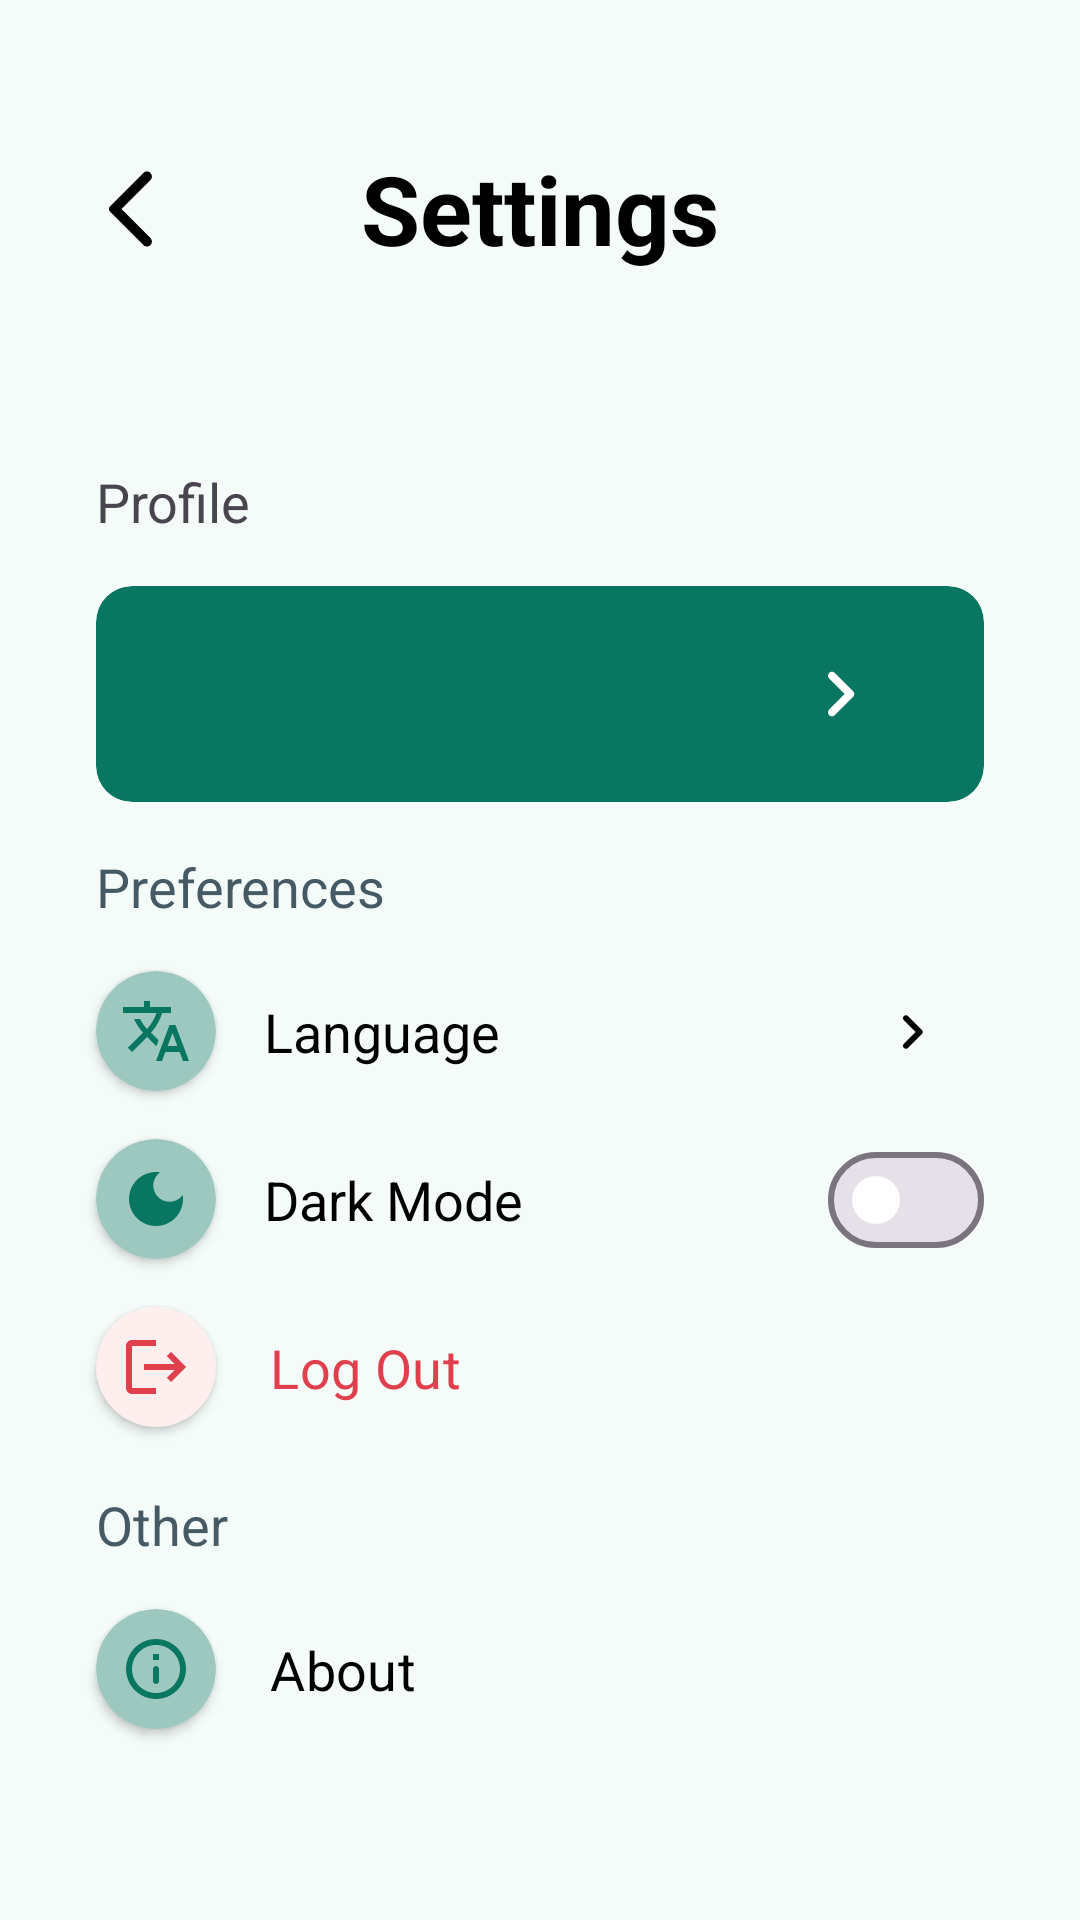

Android layout source for this screen:
<!-- AndroidManifest.xml: application theme Theme.NutriSight -->
<!-- res/layout/activity_settings.xml -->
<?xml version="1.0" encoding="utf-8"?>
<androidx.constraintlayout.widget.ConstraintLayout xmlns:android="http://schemas.android.com/apk/res/android"
    xmlns:app="http://schemas.android.com/apk/res-auto"
    xmlns:tools="http://schemas.android.com/tools"
    android:id="@+id/main"
    android:background="@color/background_color"
    android:layout_width="match_parent"
    android:layout_height="match_parent"
    tools:context=".ui.activity.SettingsActivity">


    <ImageButton
        android:id="@+id/btn_back_settings_main"
        android:layout_width="wrap_content"
        android:layout_height="wrap_content"
        android:contentDescription="@string/logo_of_arrow"
        android:src="@drawable/round_arrow_back_ios_24"
        android:backgroundTint="@android:color/transparent"
        android:layout_marginStart="16dp"
        app:layout_constraintTop_toTopOf="@+id/tv_settings"
        app:layout_constraintBottom_toBottomOf="@+id/tv_settings"
        app:layout_constraintStart_toStartOf="parent"/>

    <TextView
        android:id="@+id/tv_settings"
        android:layout_width="wrap_content"
        android:layout_height="wrap_content"
        android:text="@string/settings"
        android:textColor="@color/black_white"
        android:textSize="32sp"
        android:textStyle="bold"
        android:layout_marginTop="48dp"
        android:gravity="center"
        app:layout_constraintStart_toStartOf="parent"
        app:layout_constraintEnd_toEndOf="parent"
        app:layout_constraintTop_toTopOf="parent"/>


    <TextView
        android:id="@+id/tv_profile"
        android:layout_width="wrap_content"
        android:layout_height="wrap_content"
        android:text="@string/text_profile"
        android:layout_marginStart="32dp"
        android:layout_marginTop="64dp"
        android:textSize="18sp"
        app:layout_constraintTop_toBottomOf="@+id/tv_settings"
        app:layout_constraintStart_toStartOf="parent"/>

    <com.google.android.material.card.MaterialCardView
        android:id="@+id/card_setting_profile"
        android:layout_width="match_parent"
        android:layout_height="72dp"
        android:layout_marginHorizontal="32dp"
        android:layout_marginTop="16dp"
        android:elevation="8dp"
        app:strokeWidth="0dp"
        android:backgroundTint="@color/main_green"
        app:layout_constraintTop_toBottomOf="@+id/tv_profile"
        app:layout_constraintStart_toStartOf="parent"
        >

        <LinearLayout
            android:layout_width="match_parent"
            android:layout_height="match_parent"
            android:orientation="horizontal">

            <LinearLayout
                android:layout_width="0dp"
                android:layout_height="match_parent"
                android:orientation="vertical"
                android:gravity="start|center"
                android:layout_weight="1">

                <TextView
                    android:id="@+id/username_settings"
                    android:layout_width="wrap_content"
                    android:layout_height="wrap_content"
                    tools:text="Taffan"
                    android:textColor="@color/white"
                    android:layout_marginStart="32dp"
                    android:layout_marginBottom="4dp"
                    android:textSize="18sp"
                    android:textStyle="bold"
                    />

                <TextView
                    android:id="@+id/email_settings"
                    android:layout_width="wrap_content"
                    android:layout_height="wrap_content"
                    tools:text="taffanm@gmail.com"
                    android:textColor="@color/white"
                    android:layout_marginStart="32dp"
                    android:textSize="14sp"
                    />



            </LinearLayout>



            <com.google.android.material.button.MaterialButton
                android:id="@+id/btn_edit"
                android:layout_width="wrap_content"
                android:layout_height="wrap_content"
                android:contentDescription="@string/logo_of_arrow"
                app:icon="@drawable/round_keyboard_arrow_right_24"
                app:iconSize="32dp"
                app:iconTint="@color/white"
                android:backgroundTint="@android:color/transparent"
                android:layout_gravity="center"
               />

        </LinearLayout>


    </com.google.android.material.card.MaterialCardView>


    <TextView
        android:id="@+id/tv_preferences"
        android:layout_width="wrap_content"
        android:layout_height="wrap_content"
        android:text="@string/preferences"
        android:textColor="@color/grey_text"
        android:layout_marginStart="32dp"
        android:layout_marginTop="16dp"
        android:textSize="18sp"
        app:layout_constraintTop_toBottomOf="@+id/card_setting_profile"
        app:layout_constraintStart_toStartOf="parent"/>

    <androidx.cardview.widget.CardView
        android:id="@+id/card_view_translation"
        android:layout_width="wrap_content"
        android:layout_height="wrap_content"
        app:cardCornerRadius="50dp"
        android:layout_marginStart="32dp"
        android:layout_marginTop="16dp"
        android:backgroundTint="@color/main_green_20"
        app:layout_constraintStart_toStartOf="parent"
        app:layout_constraintTop_toBottomOf="@+id/tv_preferences">

        <ImageView
            android:layout_width="wrap_content"
            android:layout_height="wrap_content"
            android:contentDescription="@string/logo_of_translation"
            android:padding="8dp"
            android:src="@drawable/baseline_translate_24"/>


    </androidx.cardview.widget.CardView>

    <TextView
        android:id="@+id/tv_language"
        android:layout_width="wrap_content"
        android:layout_height="wrap_content"
        android:text="@string/language"
        android:textColor="@color/black_white"
        android:layout_marginStart="16dp"
        android:textSize="18sp"
        app:layout_constraintStart_toEndOf="@+id/card_view_translation"
        app:layout_constraintTop_toTopOf="@+id/card_view_translation"
        app:layout_constraintBottom_toBottomOf="@+id/card_view_translation"
        />


    <androidx.cardview.widget.CardView
        android:id="@+id/card_view_darkmode"
        android:layout_width="wrap_content"
        android:layout_height="wrap_content"
        app:cardCornerRadius="50dp"
        android:layout_marginStart="32dp"
        android:layout_marginTop="16dp"
        android:backgroundTint="@color/main_green_20"
        app:layout_constraintStart_toStartOf="parent"
        app:layout_constraintTop_toBottomOf="@+id/card_view_translation">

        <ImageView
            android:layout_width="wrap_content"
            android:layout_height="wrap_content"
            android:contentDescription="@string/logo_of_translation"
            android:padding="8dp"
            android:src="@drawable/baseline_dark_mode_24"/>


    </androidx.cardview.widget.CardView>

    <ImageButton
        android:id="@+id/btn_translate"
        android:layout_width="wrap_content"
        android:layout_height="wrap_content"
        android:contentDescription="@string/logo_of_arrow"
        android:src="@drawable/round_keyboard_arrow_right_24"
        android:backgroundTint="@android:color/transparent"
        android:layout_marginEnd="32dp"
        app:layout_constraintEnd_toEndOf="parent"
        app:layout_constraintTop_toTopOf="@+id/tv_language"
        app:layout_constraintBottom_toBottomOf="@+id/tv_language"/>

    <TextView
        android:id="@+id/tv_darkmode"
        android:layout_width="wrap_content"
        android:layout_height="wrap_content"
        android:text="@string/dark_mode"
        android:textColor="@color/black_white"
        android:layout_marginStart="16dp"
        android:textSize="18sp"
        app:layout_constraintStart_toEndOf="@+id/card_view_darkmode"
        app:layout_constraintTop_toTopOf="@+id/card_view_darkmode"
        app:layout_constraintBottom_toBottomOf="@+id/card_view_darkmode"
        />

    <com.google.android.material.materialswitch.MaterialSwitch
        android:id="@+id/switch_darkmode"
        android:layout_width="wrap_content"
        android:layout_height="wrap_content"
        android:layout_marginEnd="32dp"
        style="@style/Widget.Custom.MaterialSwitch"
        app:layout_constraintEnd_toEndOf="parent"
        app:layout_constraintTop_toTopOf="@+id/tv_darkmode"
        app:layout_constraintBottom_toBottomOf="@+id/tv_darkmode"/>

    <Button
        android:id="@+id/btn_info"
        android:layout_width="wrap_content"
        android:layout_height="wrap_content"
        android:padding="8dp"
        android:text="@string/about"
        android:textAlignment="viewStart"
        android:background="@android:color/transparent"
        android:textColor="@color/black_white"
        android:layout_marginStart="10dp"
        android:textSize="18sp"
        app:layout_constraintStart_toEndOf="@+id/card_view_about"
        app:layout_constraintTop_toTopOf="@+id/card_view_about"
        app:layout_constraintBottom_toBottomOf="@+id/card_view_about"
        />

    <androidx.cardview.widget.CardView
        android:id="@+id/card_view_about"
        android:layout_width="wrap_content"
        android:layout_height="wrap_content"
        app:cardCornerRadius="50dp"
        android:layout_marginStart="32dp"
        android:layout_marginTop="16dp"
        android:backgroundTint="@color/main_green_20"
        app:layout_constraintStart_toStartOf="parent"
        app:layout_constraintTop_toBottomOf="@+id/tv_other">

        <ImageView
            android:layout_width="wrap_content"
            android:layout_height="wrap_content"
            android:padding="8dp"
            android:src="@drawable/round_info_outline_green"/>


    </androidx.cardview.widget.CardView>





    <androidx.cardview.widget.CardView
        android:id="@+id/card_view_logout"
        android:layout_width="wrap_content"
        android:layout_height="wrap_content"
        app:cardCornerRadius="50dp"
        android:layout_marginStart="32dp"
        android:layout_marginTop="16dp"
        android:backgroundTint="@color/red_20"
        app:layout_constraintStart_toStartOf="parent"
        app:layout_constraintTop_toBottomOf="@+id/card_view_darkmode">

        <ImageView
            android:layout_width="wrap_content"
            android:layout_height="wrap_content"
            android:contentDescription="@string/logo_of_translation"
            android:padding="8dp"
            android:src="@drawable/baseline_logout_24"/>


    </androidx.cardview.widget.CardView>





    <Button
        android:id="@+id/btn_logout"
        android:layout_width="wrap_content"
        android:layout_height="wrap_content"
        android:padding="8dp"
        android:text="@string/logout"
        android:textAlignment="viewStart"
        android:background="@android:color/transparent"
        android:textColor="@color/red"
        android:layout_marginStart="10dp"
        android:textSize="18sp"
        app:layout_constraintStart_toEndOf="@+id/card_view_logout"
        app:layout_constraintTop_toTopOf="@+id/card_view_logout"
        app:layout_constraintBottom_toBottomOf="@+id/card_view_logout"
        />

    <TextView
        android:id="@+id/tv_other"
        android:layout_width="wrap_content"
        android:layout_height="wrap_content"
        android:text="@string/other"
        android:textColor="@color/grey_text"
        android:layout_marginStart="32dp"
        android:layout_marginTop="16dp"
        android:textSize="18sp"
        app:layout_constraintTop_toBottomOf="@+id/btn_logout"
        app:layout_constraintStart_toStartOf="parent"/>


</androidx.constraintlayout.widget.ConstraintLayout>
<!-- resources referenced by this layout -->
<resources>
  <color name="background_color">#F4FBF8</color>
  <color name="black_white">#FF000000</color>
  <color name="grey_text">#455A64</color>
  <color name="main_green">#097661</color>
  <color name="main_green_20">#9CC8BF</color>
  <color name="red">#E0404D</color>
  <color name="red_20">#FEEFEE</color>
  <color name="white">#FFFFFFFF</color>
  <!-- drawable baseline_dark_mode_24 (drawable) -->
  <vector xmlns:android="http://schemas.android.com/apk/res/android" android:height="24dp" android:tint="#097661" android:viewportHeight="24" android:viewportWidth="24" android:width="24dp">
        
      <path android:fillColor="@android:color/white" android:pathData="M12,3c-4.97,0 -9,4.03 -9,9s4.03,9 9,9s9,-4.03 9,-9c0,-0.46 -0.04,-0.92 -0.1,-1.36c-0.98,1.37 -2.58,2.26 -4.4,2.26c-2.98,0 -5.4,-2.42 -5.4,-5.4c0,-1.81 0.89,-3.42 2.26,-4.4C12.92,3.04 12.46,3 12,3L12,3z"/>
      
  </vector>
  <!-- drawable baseline_logout_24 (drawable) -->
  <vector xmlns:android="http://schemas.android.com/apk/res/android" android:autoMirrored="true" android:height="24dp" android:tint="#E0404D" android:viewportHeight="24" android:viewportWidth="24" android:width="24dp">
        
      <path android:fillColor="@android:color/white" android:pathData="M17,7l-1.41,1.41L18.17,11H8v2h10.17l-2.58,2.58L17,17l5,-5zM4,5h8V3H4c-1.1,0 -2,0.9 -2,2v14c0,1.1 0.9,2 2,2h8v-2H4V5z"/>
      
  </vector>
  <!-- drawable round_arrow_back_ios_24 (drawable) -->
  <vector xmlns:android="http://schemas.android.com/apk/res/android"
      android:autoMirrored="true"
      android:height="32dp" android:tint="@color/black_white" android:viewportHeight="24" android:viewportWidth="24" android:width="32dp">
        
      <path android:fillColor="@android:color/white" android:pathData="M16.62,2.99c-0.49,-0.49 -1.28,-0.49 -1.77,0L6.54,11.3c-0.39,0.39 -0.39,1.02 0,1.41l8.31,8.31c0.49,0.49 1.28,0.49 1.77,0s0.49,-1.28 0,-1.77L9.38,12l7.25,-7.25c0.48,-0.48 0.48,-1.28 -0.01,-1.76z"/>
      
  </vector>
  <!-- drawable round_keyboard_arrow_right_24 (drawable) -->
  <vector xmlns:android="http://schemas.android.com/apk/res/android" android:autoMirrored="true" android:height="24dp" android:tint="@color/black_white" android:viewportHeight="24" android:viewportWidth="24" android:width="24dp">
        
      <path android:fillColor="@android:color/white" android:pathData="M9.29,15.88L13.17,12 9.29,8.12c-0.39,-0.39 -0.39,-1.02 0,-1.41 0.39,-0.39 1.02,-0.39 1.41,0l4.59,4.59c0.39,0.39 0.39,1.02 0,1.41L10.7,17.3c-0.39,0.39 -1.02,0.39 -1.41,0 -0.38,-0.39 -0.39,-1.03 0,-1.42z"/>
      
  </vector>
  <string name="about">About</string>
  <string name="dark_mode">Dark Mode</string>
  <string name="language">Language</string>
  <string name="logo_of_arrow">logo of arrow</string>
  <string name="logo_of_translation">logo of translation</string>
  <string name="logout">Log Out</string>
  <string name="other">Other</string>
  <string name="preferences">Preferences</string>
  <string name="settings">Settings</string>
  <string name="text_profile">Profile</string>
  <style name="Widget.Custom.MaterialSwitch" parent="Widget.Material3.CompoundButton.MaterialSwitch">
          <item name="thumbTint">@color/custom_thumb_color</item>
      </style>
  <style name="Theme.NutriSight" parent="Base.Theme.NutriSight" />
  <color name="custom_thumb_color">#FFFFFF</color>
  <style name="Base.Theme.NutriSight" parent="Theme.Material3.DayNight.NoActionBar">
          <item name="colorPrimary">@color/main_green</item>
          <item name="fontFamily">@font/josefin_sans</item>
          <item name="android:windowLightStatusBar">true</item>
          <item name="materialSwitchStyle">@style/Widget.Custom.MaterialSwitch</item>
      </style>
</resources>
